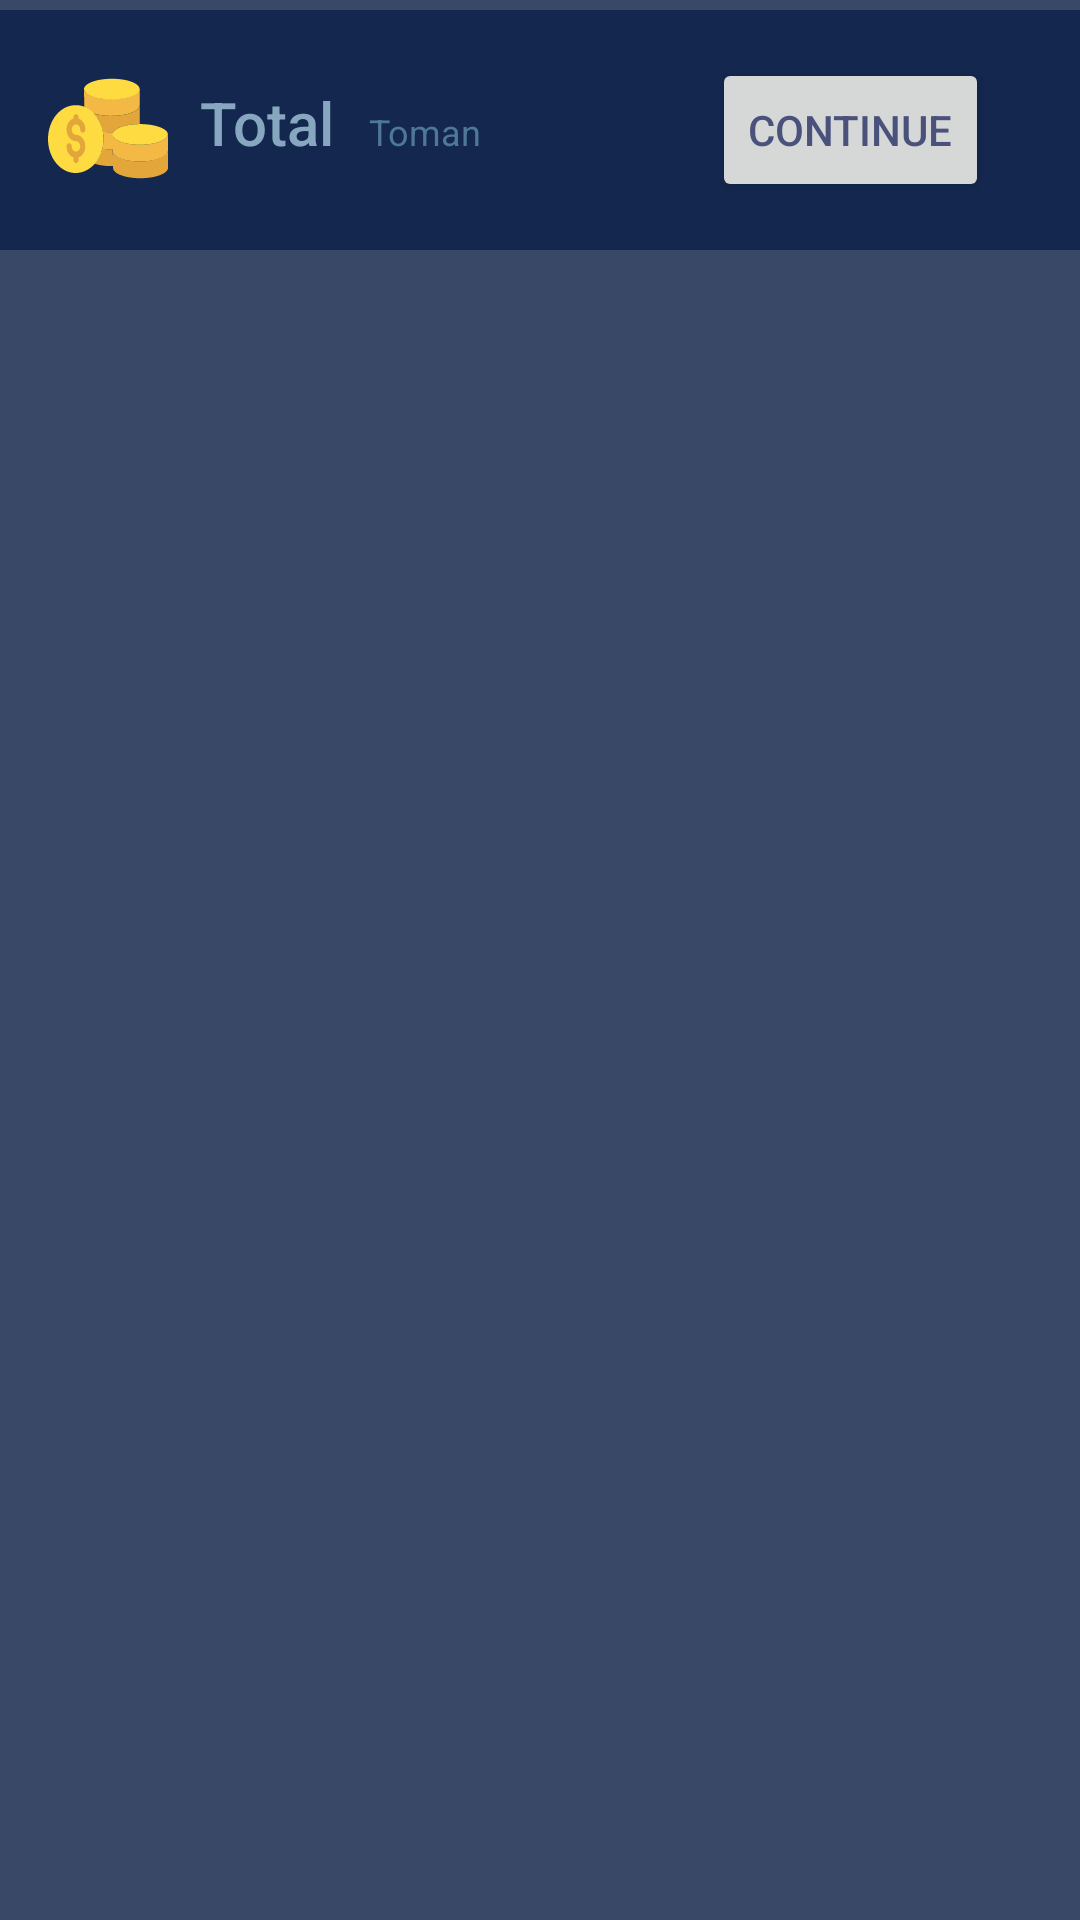

The Android layout XML behind this screen, and the referenced resources:
<!-- AndroidManifest.xml: application theme Theme.OnlineShop -->
<!-- res/layout/fragment_cart.xml -->
<?xml version="1.0" encoding="utf-8"?>
<layout xmlns:android="http://schemas.android.com/apk/res/android"
    xmlns:app="http://schemas.android.com/apk/res-auto"
    xmlns:tools="http://schemas.android.com/tools">

    <data>

        <variable
            name="cartViewModel"
            type="com.example.onlineshop.viewmodel.CartViewModel" />

    </data>

    <androidx.constraintlayout.widget.ConstraintLayout
        android:layout_width="match_parent"
        android:layout_height="match_parent"
        android:background="#394867">

        <ScrollView
            android:layout_width="match_parent"
            android:layout_height="match_parent">

            <androidx.constraintlayout.widget.ConstraintLayout
                android:layout_width="match_parent"
                android:layout_height="wrap_content"
                android:orientation="vertical">

                <androidx.constraintlayout.widget.ConstraintLayout
                    android:layout_width="0dp"
                    android:layout_height="wrap_content"
                    app:layout_constraintEnd_toEndOf="@id/guideline_vertical_end"
                    app:layout_constraintStart_toStartOf="@id/guideline_vertical_start"
                    app:layout_constraintTop_toTopOf="@id/guideline_horizontal_top"
                    app:layout_constraintBottom_toTopOf="@id/constraint_layout_continue"
                    >

                    <androidx.recyclerview.widget.RecyclerView
                        android:id="@+id/recycler_cart"
                        android:layout_width="0dp"
                        android:layout_height="wrap_content"
                        app:layout_constraintTop_toTopOf="parent"
                        app:layout_constraintEnd_toEndOf="parent"
                        app:layout_constraintStart_toStartOf="parent"/>

                </androidx.constraintlayout.widget.ConstraintLayout>

                <androidx.constraintlayout.widget.ConstraintLayout
                    android:id="@+id/layout_empty_cart"
                    android:layout_width="0dp"
                    android:layout_height="wrap_content"
                    android:visibility="gone"
                    app:layout_constraintEnd_toEndOf="@id/guideline_vertical_end"
                    app:layout_constraintStart_toStartOf="@id/guideline_vertical_start"
                    app:layout_constraintTop_toTopOf="@id/guideline_horizontal_top">

                    <ImageView
                        android:id="@+id/iv_empty"
                        android:layout_width="wrap_content"
                        android:layout_height="wrap_content"
                        app:layout_constraintBottom_toBottomOf="parent"
                        app:layout_constraintTop_toTopOf="parent"
                        app:layout_constraintEnd_toEndOf="parent"
                        app:layout_constraintStart_toStartOf="parent"
                        tools:ignore="MissingConstraints"
                        android:src="@drawable/ic_empty_box"/>
                    <TextView
                        android:layout_width="wrap_content"
                        android:layout_height="wrap_content"
                        app:layout_constraintTop_toBottomOf="@id/iv_empty"
                        app:layout_constraintEnd_toEndOf="parent"
                        app:layout_constraintStart_toStartOf="parent"
                        android:text="Your shopping cart is empty!"/>

                </androidx.constraintlayout.widget.ConstraintLayout>
                <androidx.constraintlayout.widget.Guideline
                    android:id="@+id/guideline_vertical_start"
                    android:layout_width="0dp"
                    android:layout_height="0dp"
                    android:orientation="vertical"
                    app:layout_constraintGuide_percent="0.04" />

                <androidx.constraintlayout.widget.Guideline
                    android:id="@+id/guideline_horizontal_top"
                    android:layout_width="0dp"
                    android:layout_height="0dp"
                    android:orientation="horizontal"
                    app:layout_constraintGuide_percent="0.04" />

                <androidx.constraintlayout.widget.Guideline
                    android:id="@+id/guideline_vertical_end"
                    android:layout_width="wrap_content"
                    android:layout_height="wrap_content"
                    android:orientation="vertical"
                    app:layout_constraintGuide_percent="0.96" />

                <androidx.constraintlayout.widget.ConstraintLayout
                    android:id="@+id/constraint_layout_continue"
                    android:layout_width="match_parent"
                    android:layout_height="wrap_content"
                    android:background="#14274E"
                    app:layout_constraintBottom_toBottomOf="parent"
                    >

                    <androidx.constraintlayout.widget.Guideline
                        android:id="@+id/guideline_start"
                        android:layout_width="0dp"
                        android:layout_height="0dp"
                        android:orientation="vertical"
                        app:layout_constraintGuide_percent="0.04" />

                    <androidx.constraintlayout.widget.Guideline
                        android:id="@+id/guideline_end"
                        android:layout_width="wrap_content"
                        android:layout_height="wrap_content"
                        android:orientation="vertical"
                        app:layout_constraintGuide_percent="0.96" />

                    <Button
                        android:id="@+id/button_continue_buying"
                        android:layout_width="wrap_content"
                        android:layout_height="wrap_content"
                        android:layout_marginTop="16dp"
                        android:layout_marginEnd="16dp"
                        android:layout_marginBottom="16dp"
                        android:text="@string/Continue"
                        android:textColor="#4A527C"
                        app:layout_constraintTop_toTopOf="parent"
                        app:layout_constraintBottom_toBottomOf="parent"
                        app:layout_constraintEnd_toStartOf="@id/guideline_end"
                        android:onClick="@{() -> cartViewModel.onClickContinueBuy()}"
                        android:layout_marginRight="16dp" />


                    <TextView
                        android:id="@+id/total_price"
                        style="@style/TextAppearance.AppCompat.Body1"
                        android:layout_width="wrap_content"
                        android:layout_height="wrap_content"
                        android:layout_marginStart="16dp"
                        android:layout_marginLeft="16dp"
                        android:layout_marginBottom="28dp"
                        android:gravity="center"
                        android:textColor="#BF5330"
                        app:layout_constraintBaseline_toBaselineOf="@id/button_continue_buying"
                        app:layout_constraintBottom_toBottomOf="parent"
                        app:layout_constraintStart_toEndOf="@id/toman" />

                    <TextView
                        android:id="@+id/toman"
                        style="@style/TextAppearance.AppCompat.Caption"
                        android:layout_width="wrap_content"
                        android:layout_height="wrap_content"
                        android:layout_marginStart="12dp"
                        android:layout_marginLeft="12dp"
                        android:layout_marginBottom="32dp"
                        android:gravity="center"
                        android:text="@string/toman"
                        android:textColor="#4F7898"
                        app:layout_constraintBaseline_toBaselineOf="@id/button_continue_buying"
                        app:layout_constraintBottom_toBottomOf="parent"
                        app:layout_constraintStart_toEndOf="@id/total" />

                    <TextView
                        android:id="@+id/total"
                        style="@style/TextAppearance.AppCompat.Title"
                        android:layout_width="wrap_content"
                        android:layout_height="wrap_content"
                        android:layout_marginStart="52dp"
                        android:layout_marginLeft="52dp"
                        android:layout_marginBottom="28dp"
                        android:gravity="center"
                        android:text="@string/total"
                        android:textColor="#87A6BF"
                        app:layout_constraintBaseline_toBaselineOf="@id/button_continue_buying"
                        app:layout_constraintBottom_toBottomOf="parent"
                        app:layout_constraintStart_toStartOf="@id/guideline_start" />

                    <ImageView
                        android:layout_width="40dp"
                        android:layout_height="49dp"
                        android:layout_marginStart="16dp"
                        android:layout_marginLeft="16dp"
                        android:layout_marginBottom="16dp"
                        android:background="@drawable/ic_dollar"
                        app:layout_constraintBottom_toBottomOf="parent"
                        app:layout_constraintStart_toStartOf="parent" />

                </androidx.constraintlayout.widget.ConstraintLayout>

            </androidx.constraintlayout.widget.ConstraintLayout>

        </ScrollView>

    </androidx.constraintlayout.widget.ConstraintLayout>
</layout>
<!-- resources referenced by this layout -->
<resources>
  <!-- drawable ic_dollar: vector/xml drawable (drawable, 4056 chars, omitted) -->
  <!-- drawable ic_empty_box (drawable-v24) -->
  <vector android:autoMirrored="true" android:height="96dp"
      android:viewportHeight="48" android:viewportWidth="48"
      android:width="96dp" xmlns:android="http://schemas.android.com/apk/res/android">
      <path android:fillColor="#D17A00" android:pathData="M10,7h28v7h-28z"/>
      <path android:fillColor="#8A5100" android:pathData="M10,21l-4,0l0,-8l4,-6z"/>
      <path android:fillColor="#8A5100" android:pathData="M38,21l4,0l0,-8l-4,-6z"/>
      <path android:fillColor="#FF9800" android:pathData="M40,41H8c-1.1,0 -2,-0.9 -2,-2V13h36v26C42,40.1 41.1,41 40,41z"/>
      <path android:fillColor="#8A5100" android:pathData="M27.5,20h-7c-0.8,0 -1.5,-0.7 -1.5,-1.5v0c0,-0.8 0.7,-1.5 1.5,-1.5h7c0.8,0 1.5,0.7 1.5,1.5v0C29,19.3 28.3,20 27.5,20z"/>
  </vector>
  <string name="Continue">Continue</string>
  <string name="toman">Toman</string>
  <string name="total">Total</string>
  <style name="Theme.OnlineShop" parent="Theme.MaterialComponents.Light.Bridge">
          
          <item name="colorPrimary">#394867</item>
          <item name="colorPrimaryVariant">@color/purple_700</item>
          <item name="colorOnPrimary">@color/white</item>
          
          <item name="colorSecondary">@color/teal_200</item>
          <item name="colorSecondaryVariant">@color/teal_700</item>
          <item name="colorOnSecondary">#A46FAE</item>
          
          <item name="android:statusBarColor" tools:targetApi="l">?attr/colorPrimaryVariant</item>
          
      </style>
  <color name="purple_700">#FF3700B3</color>
  <color name="white">#FFFFFFFF</color>
  <color name="teal_200">#FF03DAC5</color>
  <color name="teal_700">#FF018786</color>
</resources>
